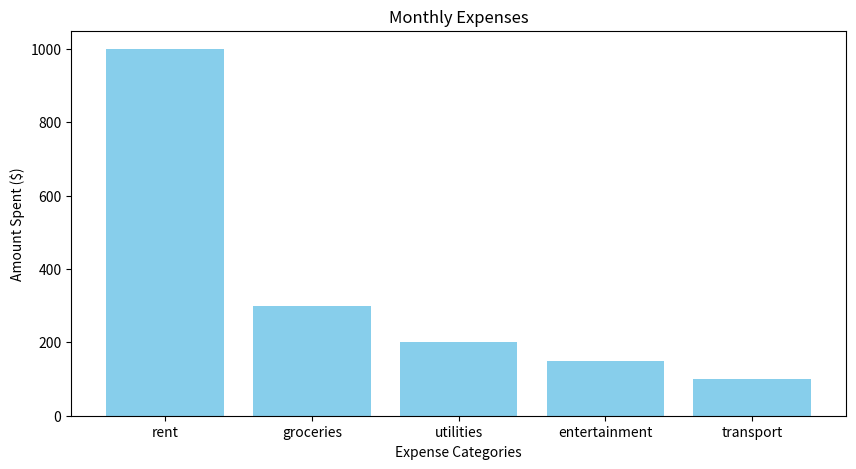
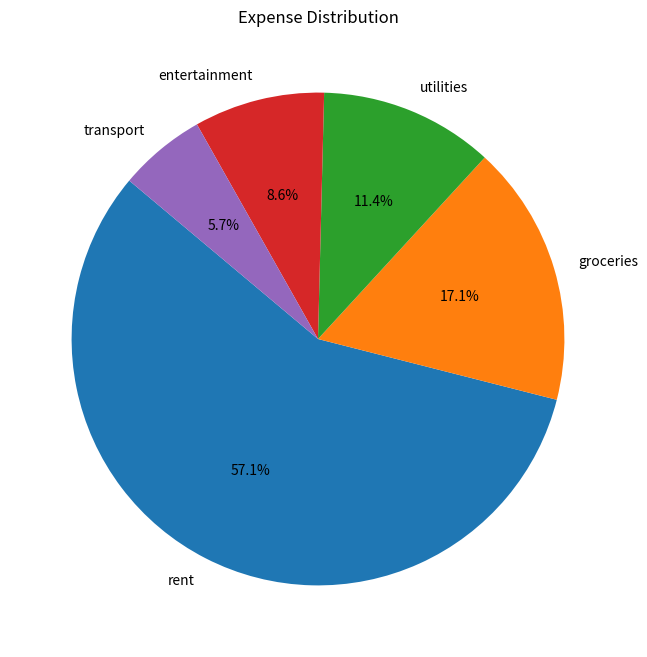

Write the Python code that produced these figures, in order.
import matplotlib.pyplot as plt

user_data = {
    "income": 3000, 
    "expenses": {
        "rent": 1000,
        "groceries": 300,
        "utilities": 200,
        "entertainment": 150,
        "transport": 100,
    },
    "savings_goal": 500 
}

expense_priorities = {
    "rent": 10,
    "groceries": 8,
    "utilities": 7,
    "entertainment": 4,
    "transport": 5
}


def optimize_budget(expenses, priorities, savings_goal):
    expense_list = [(k, v, priorities[k]) for k, v in expenses.items()]
    n = len(expense_list)
    dp = [[0] * (savings_goal + 1) for _ in range(n + 1)]
    
    for i in range(1, n + 1):
        for w in range(savings_goal + 1):
            category, cost, priority = expense_list[i - 1]
            if cost <= w:
                dp[i][w] = max(priority + dp[i - 1][w - cost], dp[i - 1][w])
            else:
                dp[i][w] = dp[i - 1][w]
    
    w = savings_goal
    adjustments = []
    for i in range(n, 0, -1):
        if dp[i][w] != dp[i - 1][w]:
            category, cost, priority = expense_list[i - 1]
            adjustments.append((category, cost))
            w -= cost
    
    return adjustments


def greedy_expense_reduction(expenses, priorities, savings_goal):
    sorted_expenses = sorted(expenses.items(), key=lambda x: priorities[x[0]])
    remaining_goal = savings_goal
    reductions = []
    
    for category, amount in sorted_expenses:
        if remaining_goal <= 0:
            break
        reducible_amount = min(amount, remaining_goal)
        reductions.append((category, reducible_amount))
        remaining_goal -= reducible_amount
    
    return reductions


def display_suggestions(adjustments, expenses, savings_goal, method="Knapsack"):
    print(f"\n=== {method} Budget Optimization Suggestions ===")
    total_savings = sum(amount for _, amount in adjustments)
    
    if total_savings >= savings_goal:
        print(f"To reach your savings goal of ${savings_goal}, consider adjusting these expenses:")
        for category, amount in adjustments:
            print(f"- Reduce {category} by ${amount}")
    else:
        print("Your expenses are too high to meet the savings goal with adjustments alone.")


def visualize_expenses(expenses):
    categories = list(expenses.keys())
    amounts = list(expenses.values())
    
    plt.figure(figsize=(10, 5))
    plt.bar(categories, amounts, color='skyblue')
    plt.xlabel('Expense Categories')
    plt.ylabel('Amount Spent ($)')
    plt.title('Monthly Expenses')
    plt.show()
    
    # Pie Chart
    plt.figure(figsize=(8, 8))
    plt.pie(amounts, labels=categories, autopct='%1.1f%%', startangle=140)
    plt.title('Expense Distribution')
    plt.show()


def main():
    print("=== Personal Finance Management System ===")
    print("Income: $", user_data["income"])
    print("Expenses:")
    for category, amount in user_data["expenses"].items():
        print(f"  {category}: ${amount}")
    print("Savings Goal: $", user_data["savings_goal"])
    
    knapsack_adjustments = optimize_budget(user_data["expenses"], expense_priorities, user_data["savings_goal"])
    display_suggestions(knapsack_adjustments, user_data["expenses"], user_data["savings_goal"], method="Knapsack")
    
    greedy_adjustments = greedy_expense_reduction(user_data["expenses"], expense_priorities, user_data["savings_goal"])
    display_suggestions(greedy_adjustments, user_data["expenses"], user_data["savings_goal"], method="Greedy")
    
    visualize_expenses(user_data["expenses"])


if __name__ == "__main__":
    main()
